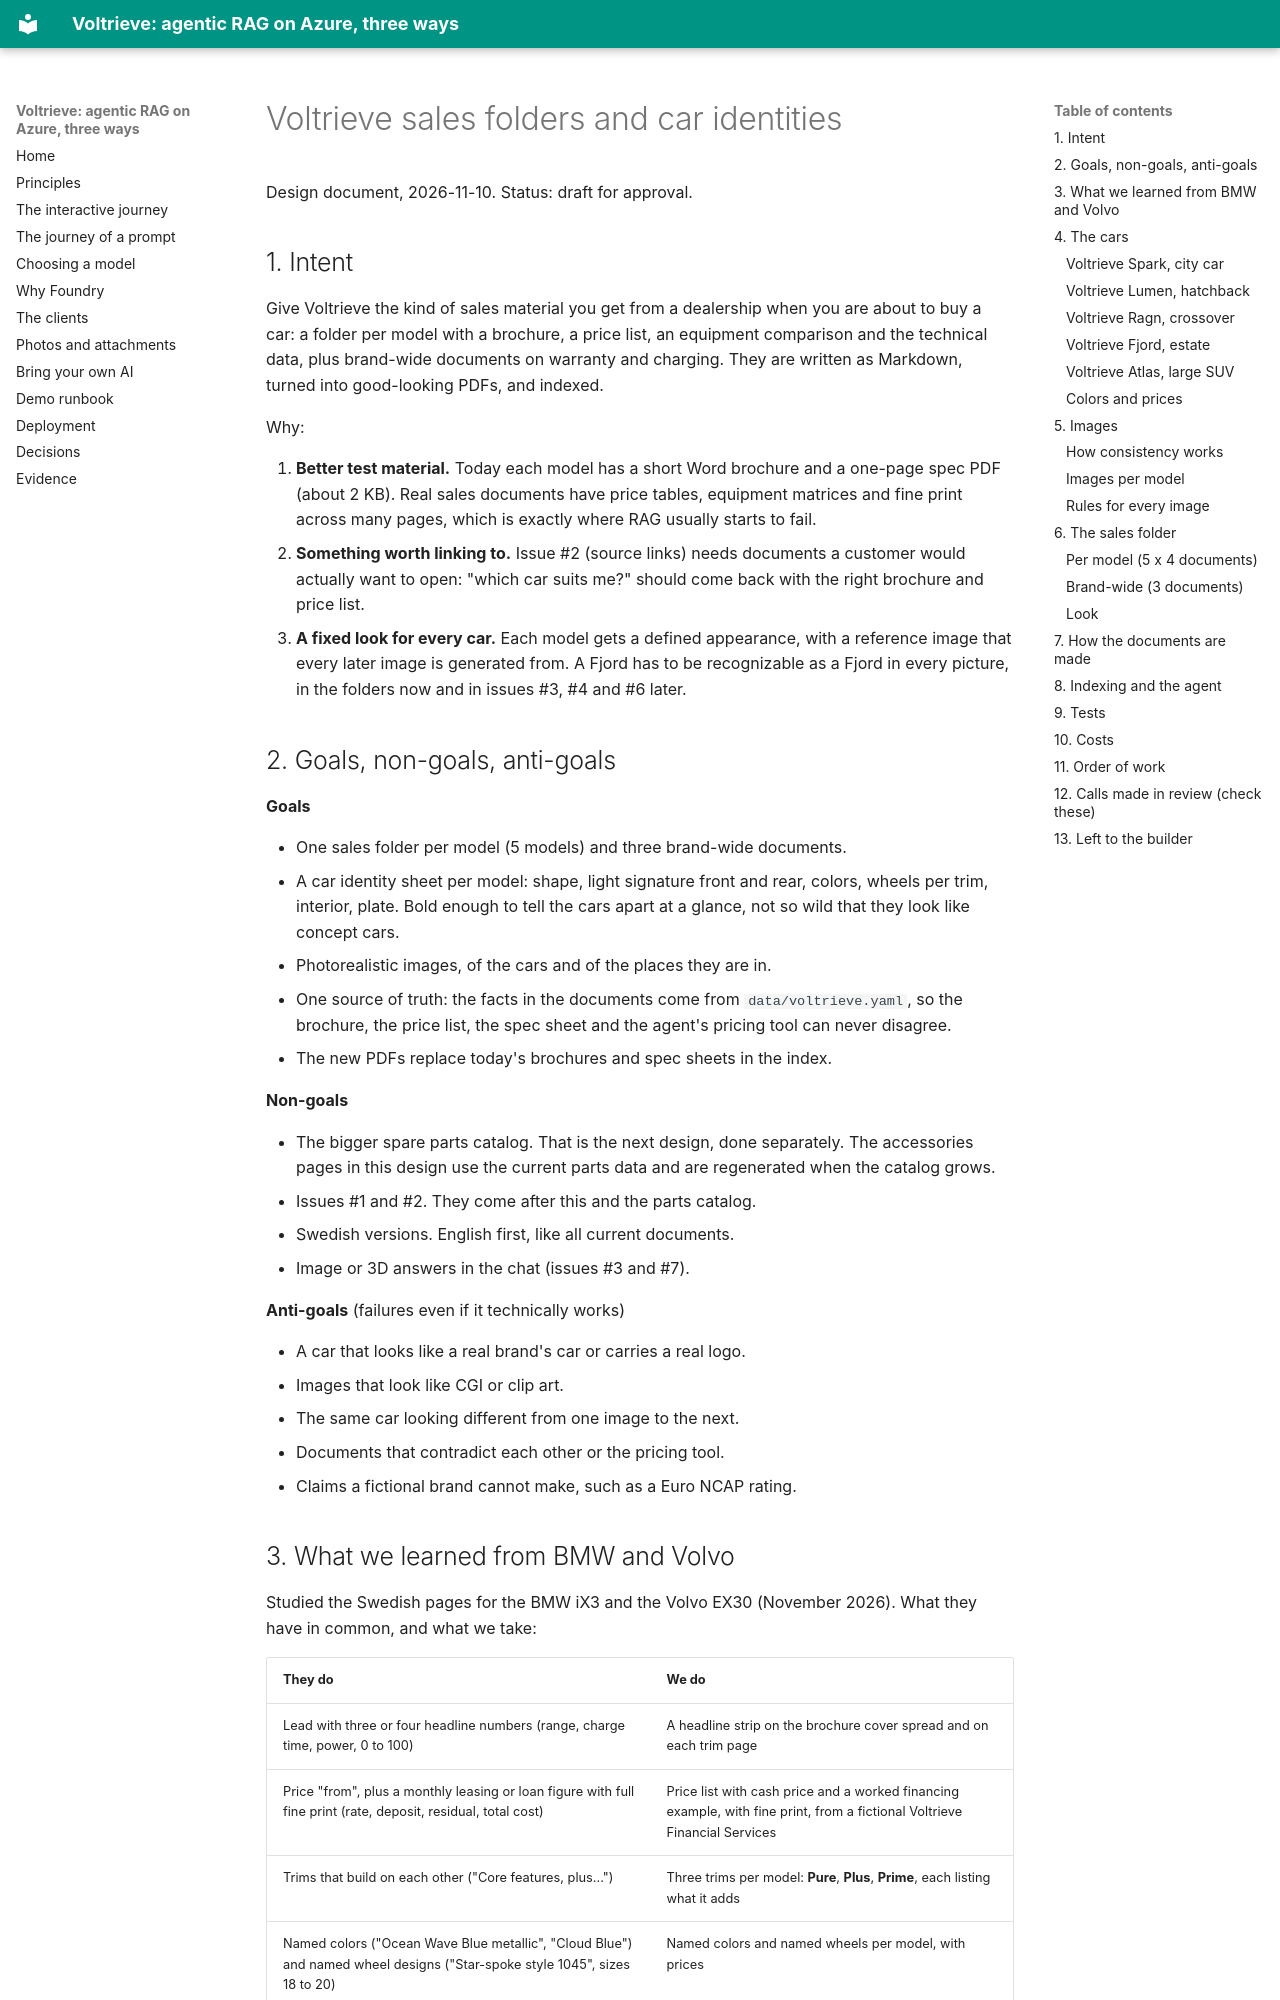

repository: mklab-se/voltrieve · page: superpowers/specs/2026-11-10-sales-folders-design/index.html · generator: mkdocs

# Voltrieve sales folders and car identities

Design document, 2026-11-10. Status: draft for approval.

## 1. Intent

Give Voltrieve the kind of sales material you get from a dealership when you
are about to buy a car: a folder per model with a brochure, a price list, an
equipment comparison and the technical data, plus brand-wide documents on
warranty and charging. They are written as Markdown, turned into
good-looking PDFs, and indexed.

Why:

1. **Better test material.** Today each model has a short Word brochure and a
   one-page spec PDF (about 2 KB). Real sales documents have price tables,
   equipment matrices and fine print across many pages, which is exactly
   where RAG usually starts to fail.
2. **Something worth linking to.** Issue #2 (source links) needs documents a
   customer would actually want to open: "which car suits me?" should come
   back with the right brochure and price list.
3. **A fixed look for every car.** Each model gets a defined appearance, with
   a reference image that every later image is generated from. A Fjord has to
   be recognizable as a Fjord in every picture, in the folders now and in
   issues #3, #4 and #6 later.

## 2. Goals, non-goals, anti-goals

**Goals**

- One sales folder per model (5 models) and three brand-wide documents.
- A car identity sheet per model: shape, light signature front and rear,
  colors, wheels per trim, interior, plate. Bold enough to tell the cars
  apart at a glance, not so wild that they look like concept cars.
- Photorealistic images, of the cars and of the places they are in.
- One source of truth: the facts in the documents come from
  `data/voltrieve.yaml`, so the brochure, the price list, the spec sheet and
  the agent's pricing tool can never disagree.
- The new PDFs replace today's brochures and spec sheets in the index.

**Non-goals**

- The bigger spare parts catalog. That is the next design, done separately.
  The accessories pages in this design use the current parts data and are
  regenerated when the catalog grows.
- Issues #1 and #2. They come after this and the parts catalog.
- Swedish versions. English first, like all current documents.
- Image or 3D answers in the chat (issues #3 and #7).

**Anti-goals** (failures even if it technically works)

- A car that looks like a real brand's car or carries a real logo.
- Images that look like CGI or clip art.
- The same car looking different from one image to the next.
- Documents that contradict each other or the pricing tool.
- Claims a fictional brand cannot make, such as a Euro NCAP rating.
